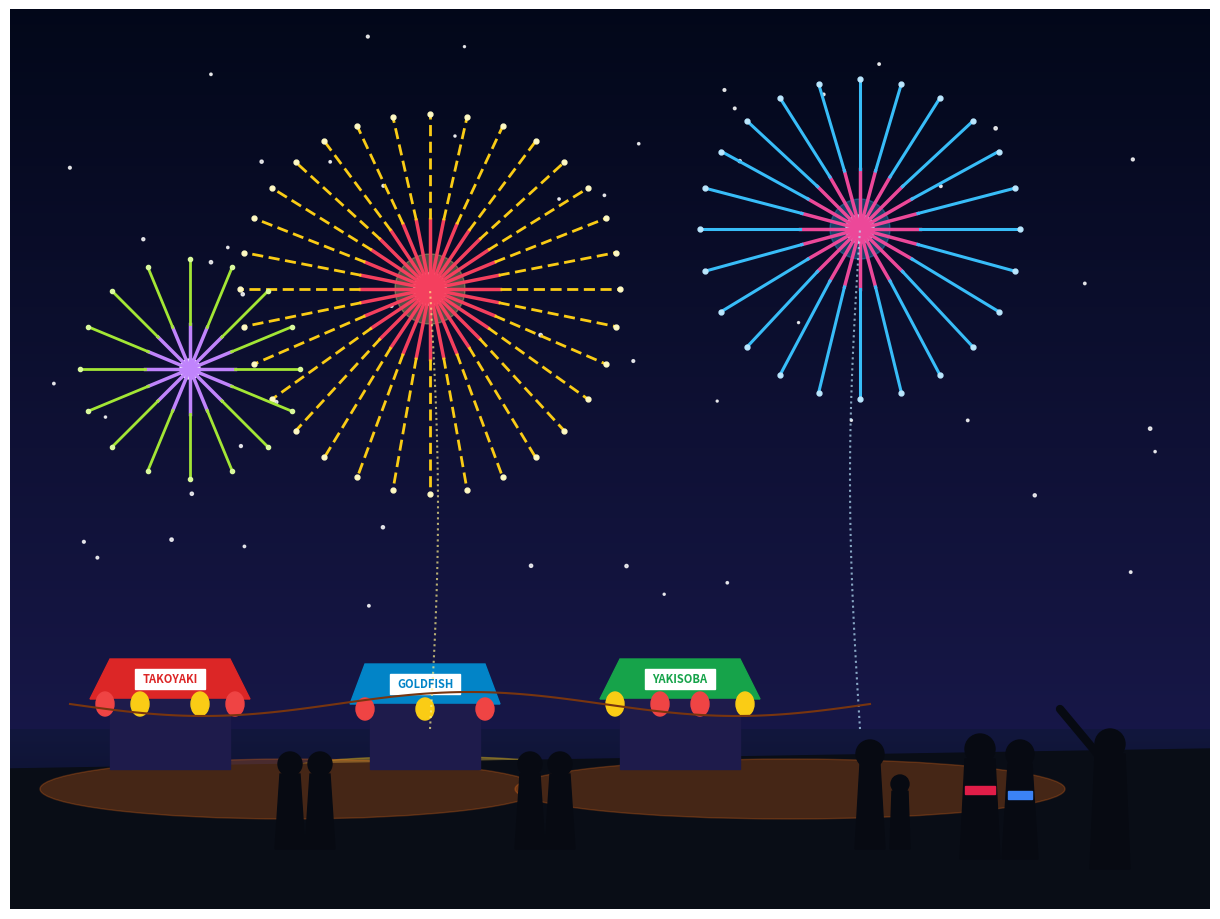

This chart was generated by the following Python code:
import sys
import numpy as np
import matplotlib.pyplot as plt
from matplotlib.patches import Rectangle, Circle, Ellipse, Polygon

def draw_summer_fireworks(output_path):
    fig, ax = plt.subplots(figsize=(12, 9), dpi=100)
    ax.set_xlim(0, 1200)
    ax.set_ylim(0, 900)
    ax.set_aspect('equal')
    ax.axis('off')

    # Deep Navy Night Sky Gradient
    sky = np.zeros((900, 1200, 3))
    for y in range(900):
        t = y / 900.0
        # Dark navy top to deep indigo near horizon
        if y < 180: # River
            sky[y, :, 0] = 0.03 + 0.04 * (y / 180.0)
            sky[y, :, 1] = 0.04 + 0.05 * (y / 180.0)
            sky[y, :, 2] = 0.12 + 0.12 * (y / 180.0)
        else:
            sky[y, :, 0] = 0.01 + 0.08 * (1.0 - (y - 180) / 720.0)
            sky[y, :, 1] = 0.03 + 0.06 * (1.0 - (y - 180) / 720.0)
            sky[y, :, 2] = 0.10 + 0.18 * (1.0 - (y - 180) / 720.0)
    ax.imshow(sky, extent=[0, 1200, 0, 900], origin='lower')

    # Distant Stars
    np.random.seed(42)
    star_x = np.random.uniform(20, 1180, 50)
    star_y = np.random.uniform(300, 880, 50)
    ax.scatter(star_x, star_y, s=np.random.uniform(2, 6, 50), color='#ffffff', alpha=0.8)

    # 1. FIREWORK 1: Main Golden Burst (Center-Left: 420, 620)
    fx1, fy1 = 420, 620
    # Core
    ax.add_patch(Circle((fx1, fy1), 16, color='#FFFFFF'))
    ax.add_patch(Circle((fx1, fy1), 35, color='#FEF08A', alpha=0.3))

    # Rays
    n_rays = 32
    angles = np.linspace(0, 2 * np.pi, n_rays, endpoint=False)
    for a in angles:
        # Inner Ruby Spark
        r_in = 70
        ax.plot([fx1, fx1 + r_in * np.cos(a)], [fy1, fy1 + r_in * np.sin(a)], color='#F43F5E', lw=2.5)
        # Outer Gold Trail
        r_out = 190
        tx = fx1 + r_out * np.cos(a)
        ty = fy1 + r_out * np.sin(a) - 15 * np.sin(a)**2
        ax.plot([fx1 + r_in * np.cos(a), tx], [fy1 + r_in * np.sin(a), ty], color='#FACC15', lw=2.0, ls=(0, (4, 2)))
        ax.plot(tx, ty, 'o', color='#FEF9C3', markersize=3.5)

    # Launch Trail
    launch_y = np.linspace(180, fy1, 40)
    launch_x = fx1 + 8 * np.sin((launch_y - 180) / 440 * np.pi)
    ax.plot(launch_x, launch_y, color='#FEF08A', ls=':', lw=1.5, alpha=0.7)

    # 2. FIREWORK 2: Cyan & Magenta Peony (Top-Right: 850, 680)
    fx2, fy2 = 850, 680
    ax.add_patch(Circle((fx2, fy2), 14, color='#FFFFFF'))
    ax.add_patch(Circle((fx2, fy2), 30, color='#38BDF8', alpha=0.3))

    n_rays2 = 24
    angles2 = np.linspace(0, 2 * np.pi, n_rays2, endpoint=False)
    for a in angles2:
        # Inner Magenta
        r_in = 60
        ax.plot([fx2, fx2 + r_in * np.cos(a)], [fy2, fy2 + r_in * np.sin(a)], color='#EC4899', lw=2.5)
        # Outer Cyan
        r_out = 160
        tx = fx2 + r_out * np.cos(a)
        ty = fy2 + r_out * np.sin(a) - 10 * np.sin(a)**2
        ax.plot([fx2 + r_in * np.cos(a), tx], [fy2 + r_in * np.sin(a), ty], color='#38BDF8', lw=2.2)
        ax.plot(tx, ty, 'o', color='#BAE6FD', markersize=3.5)

    # Launch Trail 2
    launch_y2 = np.linspace(180, fy2, 40)
    launch_x2 = fx2 - 10 * np.sin((launch_y2 - 180) / 500 * np.pi)
    ax.plot(launch_x2, launch_y2, color='#BAE6FD', ls=':', lw=1.5, alpha=0.7)

    # 3. FIREWORK 3: Lime & Purple Starburst (Left: 180, 540)
    fx3, fy3 = 180, 540
    ax.add_patch(Circle((fx3, fy3), 10, color='#FFFFFF'))
    angles3 = np.linspace(0, 2 * np.pi, 16, endpoint=False)
    for a in angles3:
        ax.plot([fx3, fx3 + 45 * np.cos(a)], [fy3, fy3 + 45 * np.sin(a)], color='#C084FC', lw=2.5)
        ax.plot([fx3 + 45 * np.cos(a), fx3 + 110 * np.cos(a)], [fy3 + 45 * np.sin(a), fy3 + 110 * np.sin(a)], color='#A3E635', lw=2.0)
        ax.plot(fx3 + 110 * np.cos(a), fy3 + 110 * np.sin(a), 'o', color='#D9F99D', markersize=3)

    # 4. WATER REFLECTIONS
    ax.add_patch(Ellipse((fx1, 140), 280, 25, color='#FACC15', alpha=0.35))
    ax.add_patch(Ellipse((fx1, 100), 180, 16, color='#EA580C', alpha=0.25))
    ax.add_patch(Ellipse((fx2, 140), 220, 20, color='#38BDF8', alpha=0.35))
    ax.add_patch(Ellipse((fx2, 100), 140, 14, color='#EC4899', alpha=0.25))

    # 5. FOREGROUND FESTIVAL EMBANKMENT & STALLS
    # River Embankment Ground Silhouette
    ax.add_patch(Polygon([(0, 0), (1200, 0), (1200, 160), (600, 150), (0, 140)], color='#090D16'))

    # Ambient light warmth from stalls
    ax.add_patch(Ellipse((280, 120), 500, 60, color='#F97316', alpha=0.25))
    ax.add_patch(Ellipse((780, 120), 550, 60, color='#F97316', alpha=0.25))

    # Stall 1: Takoyaki (x=80)
    ax.add_patch(Polygon([(80, 210), (240, 210), (220, 250), (100, 250)], color='#DC2626'))
    ax.add_patch(Rectangle((100, 140), 120, 70, color='#1E1B4B'))
    ax.add_patch(Rectangle((125, 220), 70, 20, color='#FFFFFF'))
    ax.text(160, 230, 'TAKOYAKI', color='#DC2626', fontsize=8, fontweight='bold', ha='center', va='center')
    # Chochin Lanterns
    for lx, col in [(95, '#EF4444'), (130, '#FACC15'), (190, '#FACC15'), (225, '#EF4444')]:
        ax.add_patch(Ellipse((lx, 205), 18, 24, color=col))

    # Stall 2: Kingyo-sukui (x=340)
    ax.add_patch(Polygon([(340, 205), (490, 205), (475, 245), (355, 245)], color='#0284C7'))
    ax.add_patch(Rectangle((360, 140), 110, 65, color='#1E1B4B'))
    ax.add_patch(Rectangle((380, 215), 70, 20, color='#FFFFFF'))
    ax.text(415, 225, 'GOLDFISH', color='#0284C7', fontsize=8, fontweight='bold', ha='center', va='center')
    for lx, col in [(355, '#EF4444'), (415, '#FACC15'), (475, '#EF4444')]:
        ax.add_patch(Ellipse((lx, 200), 18, 22, color=col))

    # Stall 3: Yakisoba (x=590)
    ax.add_patch(Polygon([(590, 210), (750, 210), (730, 250), (610, 250)], color='#16A34A'))
    ax.add_patch(Rectangle((610, 140), 120, 70, color='#1E1B4B'))
    ax.add_patch(Rectangle((635, 220), 70, 20, color='#FFFFFF'))
    ax.text(670, 230, 'YAKISOBA', color='#16A34A', fontsize=8, fontweight='bold', ha='center', va='center')
    for lx, col in [(605, '#FACC15'), (650, '#EF4444'), (690, '#EF4444'), (735, '#FACC15')]:
        ax.add_patch(Ellipse((lx, 205), 18, 24, color=col))

    # String of Lanterns across stalls
    stall_wire_x = np.linspace(60, 860, 100)
    stall_wire_y = 205 - 12 * np.sin((stall_wire_x - 60) / 800 * 3 * np.pi)
    ax.plot(stall_wire_x, stall_wire_y, color='#78350F', lw=1.5)

    # 6. CROWD SILHOUETTES
    # Parent & Child
    ax.add_patch(Circle((860, 155), 14, color='#070A12'))
    ax.add_patch(Polygon([(845, 60), (875, 60), (870, 145), (850, 145)], color='#070A12'))
    ax.add_patch(Circle((890, 125), 9, color='#070A12'))
    ax.add_patch(Polygon([(880, 60), (900, 60), (898, 118), (882, 118)], color='#070A12'))

    # Couple in Yukata
    ax.add_patch(Circle((970, 160), 15, color='#070A12'))
    ax.add_patch(Polygon([(950, 50), (990, 50), (985, 150), (955, 150)], color='#070A12'))
    ax.add_patch(Rectangle((955, 115), 30, 8, color='#E11D48')) # Red Obi

    ax.add_patch(Circle((1010, 155), 14, color='#070A12'))
    ax.add_patch(Polygon([(992, 50), (1028, 50), (1022, 145), (998, 145)], color='#070A12'))
    ax.add_patch(Rectangle((998, 110), 24, 8, color='#3B82F6')) # Blue Obi

    # Spectator pointing to sky
    ax.add_patch(Circle((1100, 165), 15, color='#070A12'))
    ax.add_patch(Polygon([(1080, 40), (1120, 40), (1115, 155), (1085, 155)], color='#070A12'))
    ax.plot([1100, 1050], [140, 200], color='#070A12', lw=6, solid_capstyle='round')

    # People near stalls
    for cx in [280, 310, 520, 550]:
        ax.add_patch(Circle((cx, 145), 12, color='#070A12'))
        ax.add_patch(Polygon([(cx - 15, 60), (cx + 15, 60), (cx + 10, 135), (cx - 10, 135)], color='#070A12'))

    plt.subplots_adjust(left=0, right=1, top=1, bottom=0)
    plt.savefig(output_path, dpi=100)
    plt.close(fig)

if __name__ == '__main__':
    if len(sys.argv) > 1:
        draw_summer_fireworks(sys.argv[1])
    else:
        draw_summer_fireworks('summer-fireworks-festival.png')
